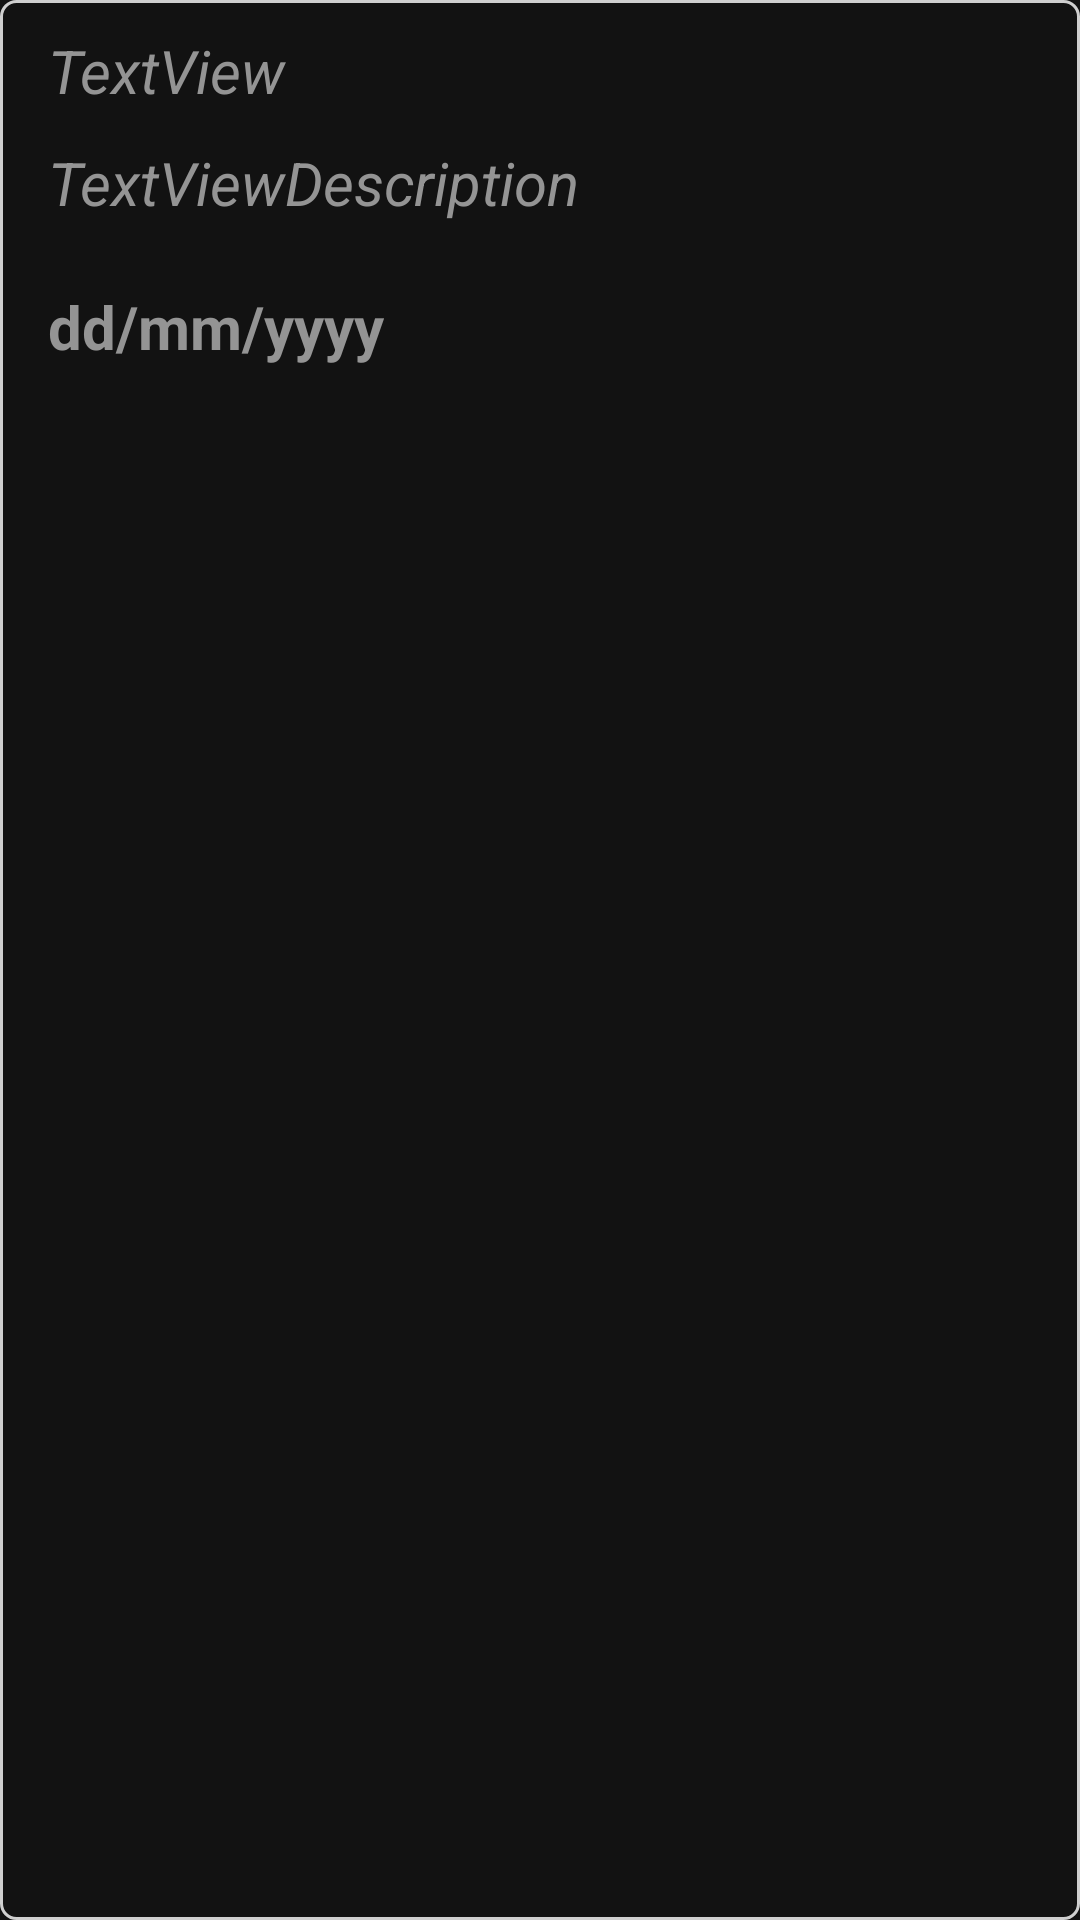

Produce the Android XML layout that renders to this screen, including the resource entries it uses.
<!-- AndroidManifest.xml: application theme MyTheme -->
<!-- res/layout/commitment.xml -->
<?xml version="1.0" encoding="utf-8"?>
<androidx.constraintlayout.widget.ConstraintLayout xmlns:android="http://schemas.android.com/apk/res/android"
    xmlns:app="http://schemas.android.com/apk/res-auto"
    xmlns:tools="http://schemas.android.com/tools"
    android:layout_width="match_parent"
    android:layout_height="wrap_content"
    android:background="@drawable/border_commitment"
    android:layout_marginBottom="16dp">

    <TextView
        android:id="@+id/tv_title"
        android:layout_width="0dp"
        android:layout_height="wrap_content"
        android:text="TextView"
        android:textSize="20sp"
        android:textStyle="italic"
        android:gravity="center_vertical"
        android:paddingLeft="16dp"
        android:paddingTop="10dp"
        android:textColor="@color/dark_gray"
        app:layout_constraintEnd_toEndOf="parent"
        app:layout_constraintStart_toStartOf="parent"
        app:layout_constraintTop_toTopOf="parent" />

    <TextView
        android:id="@+id/tv_date"
        android:layout_width="0dp"
        android:layout_height="wrap_content"
        android:textSize="20sp"
        android:textStyle="bold"
        android:gravity="center_vertical"
        android:inputType="datetime"
        android:minHeight="48dp"
        android:text="dd/mm/yyyy"
        android:paddingLeft="16dp"
        android:textColor="@color/dark_gray"
        app:layout_constraintStart_toStartOf="parent"
        app:layout_constraintTop_toBottomOf="@+id/tv_commit" />

    <TextView
        android:id="@+id/tv_commit"
        android:layout_width="0dp"
        android:layout_height="wrap_content"
        android:minHeight="48dp"
        android:textSize="20sp"
        android:textStyle="italic"
        android:gravity="center_vertical"
        android:text="TextViewDescription"
        android:paddingLeft="16dp"
        android:textColor="@color/dark_gray"
        app:layout_constraintEnd_toEndOf="parent"
        app:layout_constraintStart_toStartOf="parent"
        app:layout_constraintTop_toBottomOf="@+id/tv_title" />
</androidx.constraintlayout.widget.ConstraintLayout>
<!-- resources referenced by this layout -->
<resources>
  <color name="dark_gray">#949494</color>
  <!-- drawable border_commitment (drawable) -->
  <?xml version="1.0" encoding="utf-8"?>
  <shape xmlns:android="http://schemas.android.com/apk/res/android" android:shape="rectangle">
      <stroke android:color="@color/light_gray" android:width="1dp"/>
      <corners android:radius="5dp"/>
  </shape>
  <style name="MyTheme" parent="Theme.MaterialComponents.NoActionBar">
          <item name="android:windowNoTitle">true</item>
          <item name="android:windowActionBar">false</item>
          <item name="android:color">@color/dark_blue</item>
          <item name="colorSecondary">@color/red</item>
      </style>
  <color name="light_gray">#CFCFCF</color>
  <color name="dark_blue">#030346</color>
  <color name="red">#FC3500</color>
</resources>
